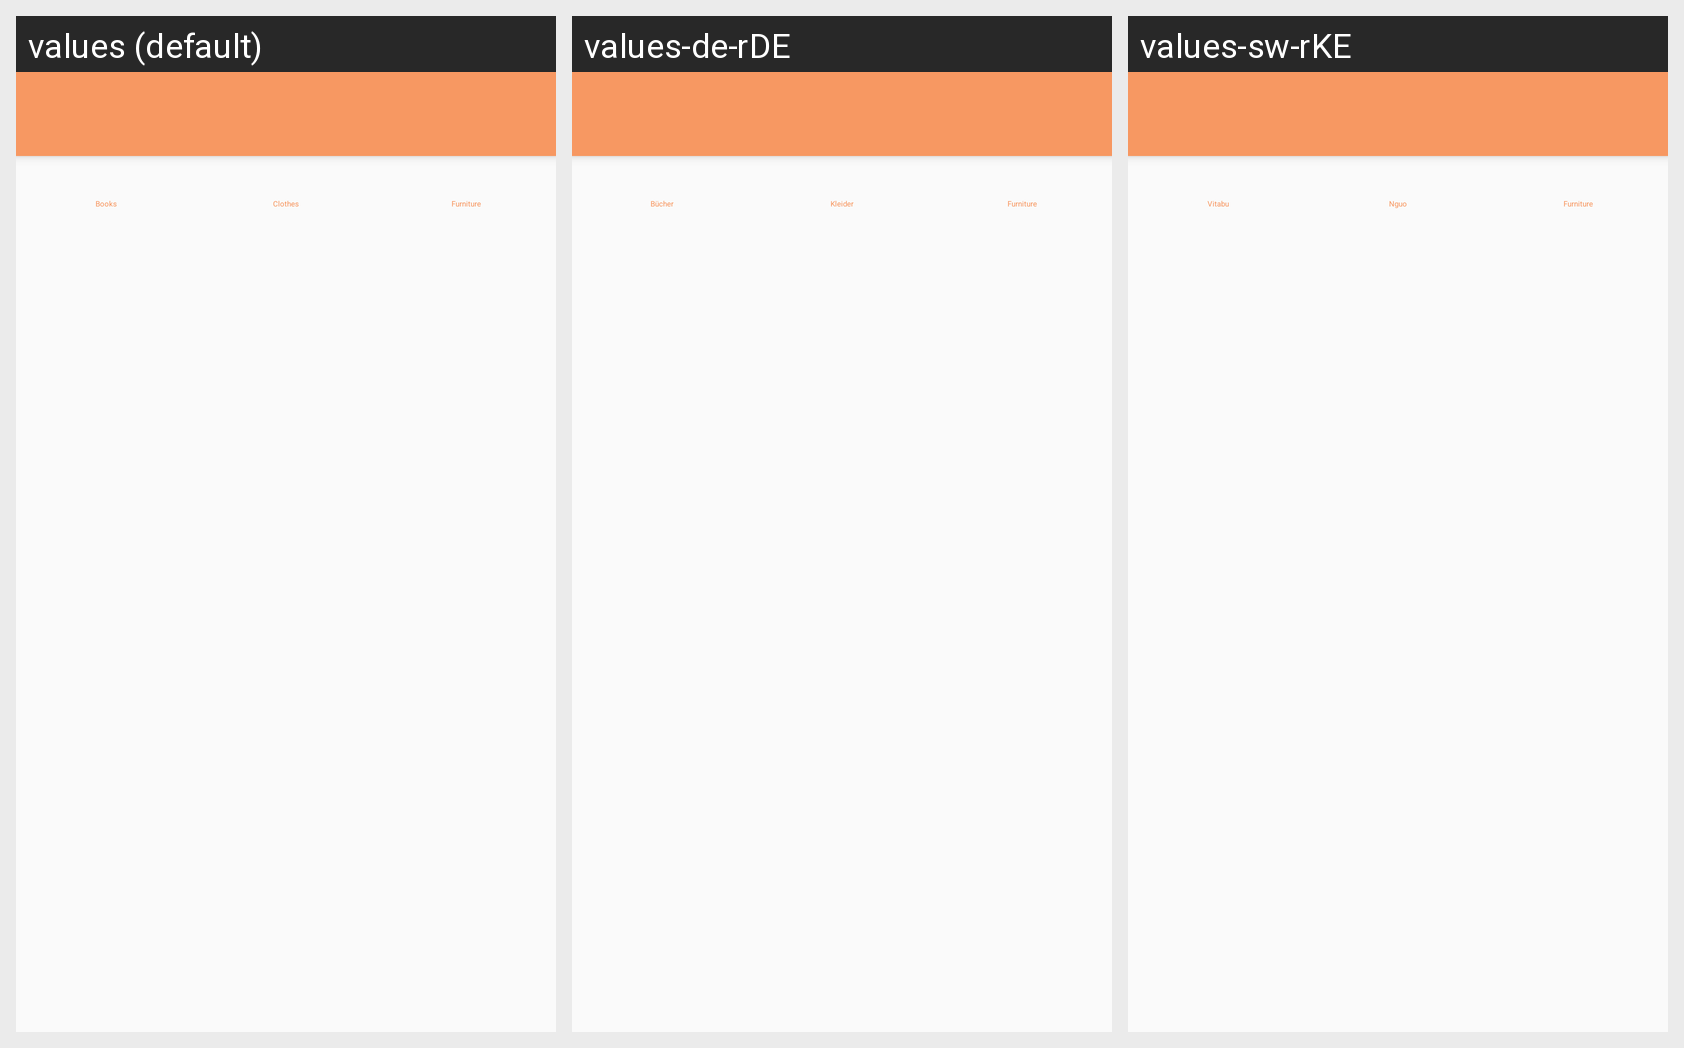

This grid shows one Android layout under several languages. Give, for every string resource on the screen, its name, the default text and each shown locale's text.
Android screen res/layout/activity_temp_homepage.xml rendered under 3 locales, left to right: values (default), values-de-rDE, values-sw-rKE. Device: Nexus 5 (rendered at 1080×1920; each locale shown at half size, 540×960, under a caption strip naming it); theme AppTheme.
Strings drawn on this screen, with the default value and each locale's value (text and hints the layout hard-codes, and strings that could not be matched under every locale, appear in the picture but are not listed):

category_label_books
  values: Books
  values-de-rDE: Bücher
  values-sw-rKE: Vitabu

category_label_clothes
  values: Clothes
  values-de-rDE: Kleider
  values-sw-rKE: Nguo
